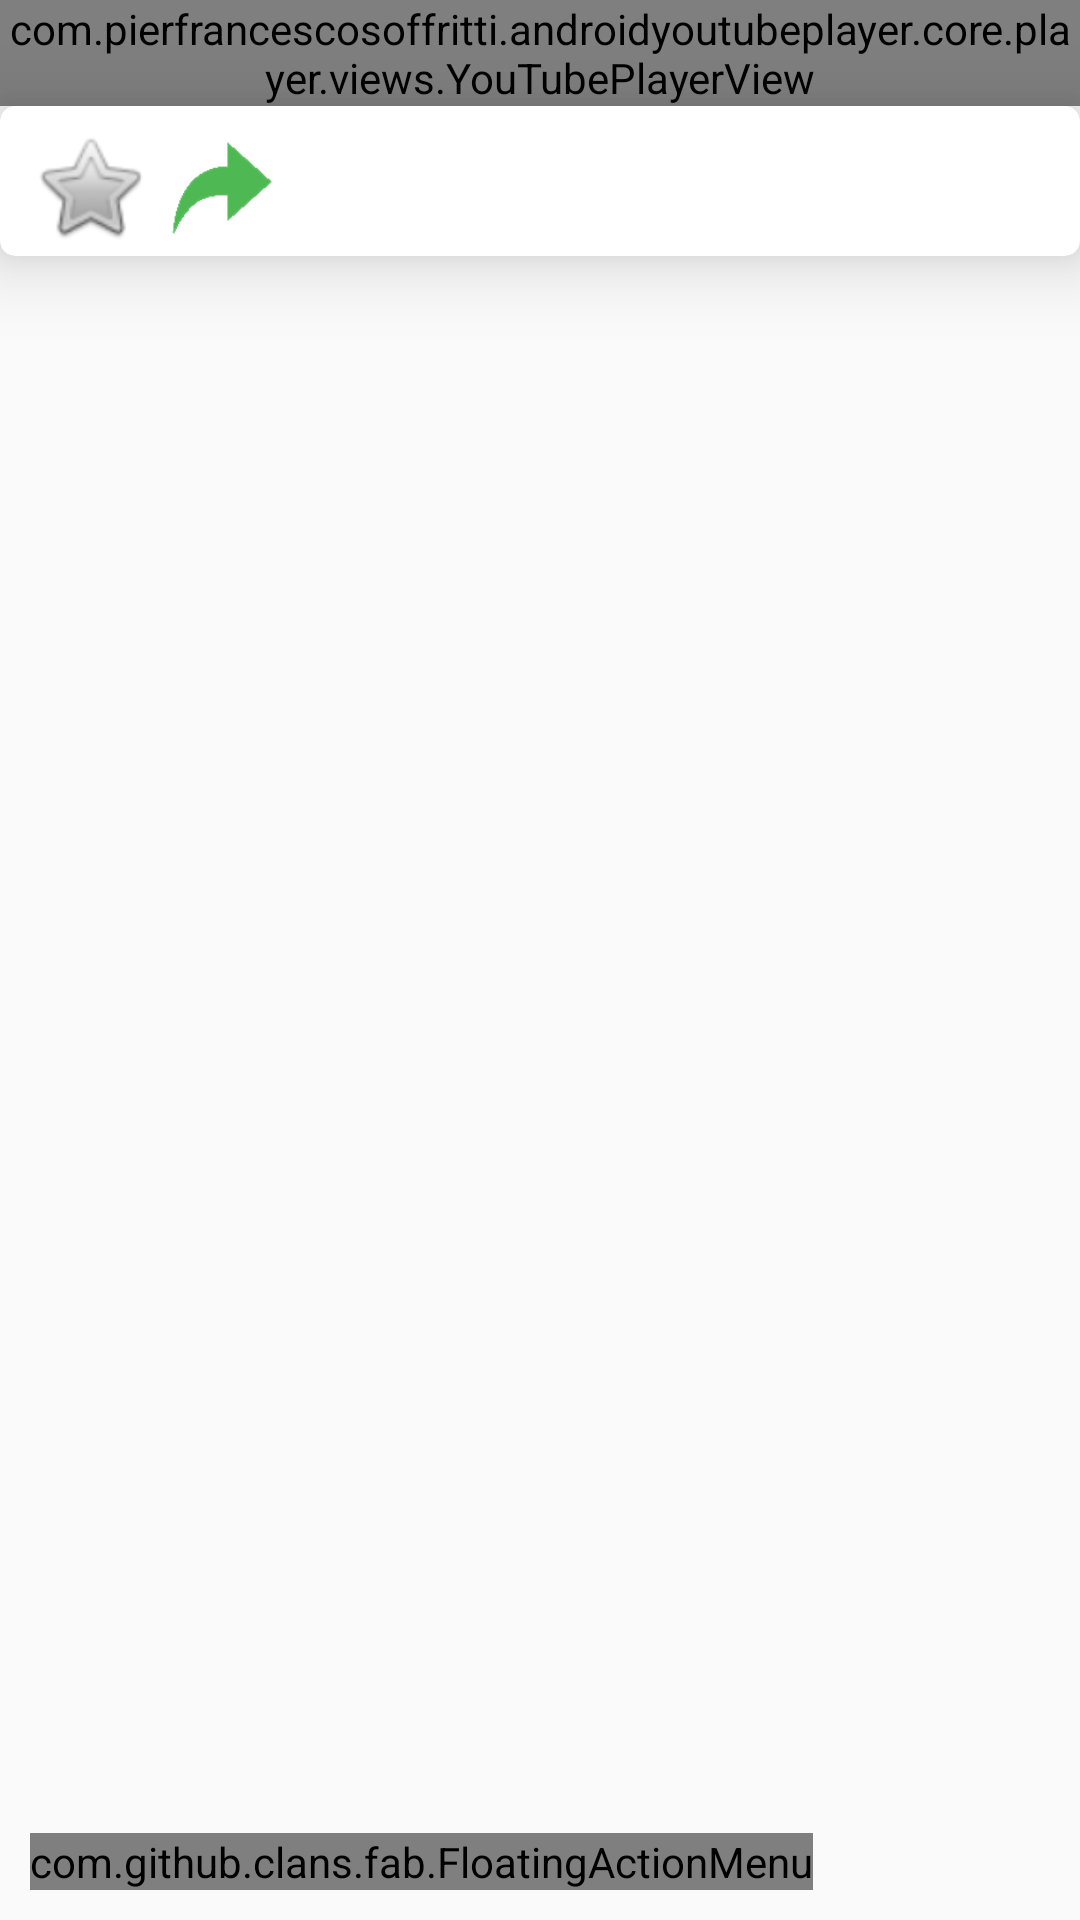

Layout XML and referenced resources for this Android screen:
<!-- AndroidManifest.xml: application theme AppTheme -->
<!-- res/layout/activity.xml -->
<?xml version="1.0" encoding="utf-8"?>

<RelativeLayout xmlns:android="http://schemas.android.com/apk/res/android"
    xmlns:app="http://schemas.android.com/apk/res-auto"
    xmlns:tools="http://schemas.android.com/tools"
    android:layout_width="match_parent"
    android:layout_height="match_parent"
    android:keepScreenOn="true"
    tools:context=".MainActivity">


    <LinearLayout
        android:layout_width="match_parent"
        android:layout_height="match_parent"
        android:orientation="vertical">
  
        <com.pierfrancescosoffritti.androidyoutubeplayer.core.player.views.YouTubePlayerView
            android:id="@+id/youtube_player_view"
            android:layout_width="match_parent"
            android:layout_height="wrap_content"
            app:showFullScreenButton="false"
            app:showYouTubeButton="false"
            />


<androidx.cardview.widget.CardView
    android:layout_width="match_parent"
    android:layout_height="wrap_content"
    app:cardCornerRadius="5dp"
    app:cardElevation="15dp">
        <LinearLayout
            android:layout_width="match_parent"
            android:layout_height="wrap_content"
            android:orientation="horizontal"
            android:layout_marginTop="7dp"
            android:layout_marginBottom="3dp">
            <ImageButton
                android:id="@+id/idAddFavoriteVd"
                android:layout_width="40dp"
                android:layout_height="40dp"
                android:layout_marginLeft="10dp"
                android:background="@android:drawable/btn_star_big_off"
                android:onClick="addVideotoFavorite" />


            <ImageButton
            android:id="@+id/idShareVd"
            android:layout_width="40dp"
            android:layout_height="40dp"
            android:layout_marginLeft="3dp"
            android:backgroundTint="#4EB953"
            android:background="@drawable/share_video"
            android:onClick="shareYoutubeVideo" />

            <Space
                android:layout_width="5dp"
                android:layout_height="match_parent" />

            <TextView
                android:id="@+id/idVideoTitle"
                android:layout_width="match_parent"
                android:layout_height="wrap_content"
                android:layout_marginLeft="20dp"
                android:layout_marginRight="15dp"
                android:textColor="#009184"
                android:textSize="21sp"
                android:textStyle="bold" />

        </LinearLayout>
</androidx.cardview.widget.CardView>

        <androidx.recyclerview.widget.RecyclerView
        android:id="@+id/rvVidioShow"
        android:layout_width="match_parent"
        android:layout_height="match_parent"
            />

    </LinearLayout>

    <com.github.clans.fab.FloatingActionMenu
        xmlns:fab="http://schemas.android.com/apk/res-auto"
        android:id="@+id/material_design_android_floating_action_menu_main"
        android:layout_width="wrap_content"
        android:layout_height="wrap_content"
        android:layout_alignParentBottom="true"
        android:layout_alignParentLeft="true"
        android:layout_marginBottom="10dp"
        android:layout_marginLeft="10dp"
        fab:menu_animationDelayPerItem="55"
        fab:menu_backgroundColor="@android:color/transparent"
        fab:menu_buttonSpacing="0dp"
        fab:menu_colorNormal="#009688"
        fab:menu_colorPressed="#00D3C0"
        fab:menu_colorRipple="#009688"
        fab:menu_icon="@drawable/fab_add"
        fab:menu_labels_colorNormal="#4CAF50"
        fab:menu_labels_colorPressed="#60E264"
        fab:menu_labels_colorRipple="#66efecec"
        fab:menu_labels_cornerRadius="3dp"
        fab:menu_labels_ellipsize="none"
        fab:menu_labels_hideAnimation="@anim/fab_slide_out_to_right"
        fab:menu_labels_margin="0dp"
        fab:menu_labels_maxLines="-1"
        fab:menu_labels_padding="8dp"
        fab:menu_labels_position="right"
        fab:menu_labels_showAnimation="@anim/fab_slide_in_from_right"
        fab:menu_labels_showShadow="true"
        fab:menu_labels_singleLine="false"
        fab:menu_labels_textColor="#f2f1f1"
        fab:menu_labels_textSize="15sp"
        fab:menu_fab_size="mini">

        <com.github.clans.fab.FloatingActionButton
            android:id="@+id/material_design_floating_action_menu_item1_main"
            android:layout_width="wrap_content"
            android:layout_height="wrap_content"
            android:src="@drawable/ic_share"
            fab:fab_label="@string/fab_lable1"
            fab:fab_size="mini"
            fab:fab_colorNormal="#009688"
            fab:fab_colorPressed="#00D3C0"
            fab:fab_colorRipple="#009688"/>

        <com.github.clans.fab.FloatingActionButton
            android:id="@+id/material_design_floating_action_menu_item2_main"
            android:layout_width="wrap_content"
            android:layout_height="wrap_content"
            android:src="@drawable/ic_rate"
            fab:fab_label="@string/fab_lable2"
            fab:fab_size="mini"
            fab:fab_colorNormal="#009688"
            fab:fab_colorPressed="#00D3C0"
            fab:fab_colorRipple="#009688"/>

        <com.github.clans.fab.FloatingActionButton
            android:id="@+id/material_design_floating_action_menu_item3_main"
            android:layout_width="wrap_content"
            android:layout_height="wrap_content"
            android:src="@drawable/ic_quit_app"
            fab:fab_label="@string/fab_lable3"
            fab:fab_size="mini"
            fab:fab_colorNormal="#009688"
            fab:fab_colorPressed="#00D3C0"
            fab:fab_colorRipple="#009688"/>

    </com.github.clans.fab.FloatingActionMenu>

</RelativeLayout>
<!-- res/layout/exo_playback_control_view.xml (included above) -->
<?xml version="1.0" encoding="utf-8"?>

<LinearLayout xmlns:android="http://schemas.android.com/apk/res/android"
    android:layout_width="match_parent"
    android:layout_height="wrap_content"
    xmlns:app="http://schemas.android.com/apk/res-auto"
    android:layout_gravity="bottom"
    android:layoutDirection="ltr"
    android:background="#11000000"
    android:orientation="vertical">

    <LinearLayout
        android:layout_width="match_parent"
        android:layout_height="wrap_content"
        android:gravity="center"
        android:paddingTop="4dp"
        android:orientation="horizontal">

        <ImageButton android:id="@id/exo_rew"
            android:tint="#9C27B0"
            style="@style/ExoMediaButton.Rewind"/>


        <ImageButton android:id="@id/exo_play"
            android:tint="#9C27B0"
            style="@style/ExoMediaButton.Play"/>

        <ImageButton android:id="@id/exo_pause"
            android:tint="#9C27B0"
            style="@style/ExoMediaButton.Pause"/>

        <ImageButton android:id="@id/exo_ffwd"
            android:tint="#9C27B0"
            style="@style/ExoMediaButton.FastForward"/>


    </LinearLayout>

    <LinearLayout
        android:layout_width="match_parent"
        android:layout_height="wrap_content"
        android:layout_marginTop="4dp"
        android:gravity="center_vertical"
        android:orientation="horizontal">

        <TextView android:id="@id/exo_position"
            android:layout_width="wrap_content"
            android:layout_height="wrap_content"
            android:textSize="14sp"
            android:textStyle="bold"
            android:paddingLeft="4dp"
            android:paddingRight="4dp"
            android:includeFontPadding="false"
            android:textColor="#ECECEC"/>

        <com.google.android.exoplayer2.ui.DefaultTimeBar
            android:id="@id/exo_progress"
            android:layout_width="0dp"
            android:layout_weight="1"
            android:layout_height="16dp"/>

        <TextView android:id="@id/exo_duration"
            android:layout_width="wrap_content"
            android:layout_height="wrap_content"
            android:textSize="14sp"
            android:textStyle="bold"
            android:paddingLeft="4dp"
            android:paddingRight="4dp"
            android:includeFontPadding="false"
            android:textColor="#ECECEC"/>

    </LinearLayout>

</LinearLayout>
<!-- resources referenced by this layout -->
<resources>
  <!-- drawable ic_quit_app: png bitmap (drawable-v24, 510 bytes) -->
  <!-- drawable ic_rate: png bitmap (drawable, 645 bytes) -->
  <!-- drawable ic_share: png bitmap (drawable-v24, 466 bytes) -->
  <!-- drawable share_video: png bitmap (drawable, 553 bytes) -->
  <string name="fab_lable1">Share</string>
  <string name="fab_lable2">Rate</string>
  <string name="fab_lable3">Exit</string>
  <style name="AppTheme" parent="Theme.AppCompat.Light">
          
          <item name="colorPrimary">#008D7F</item>
          <item name="colorPrimaryDark">#006355</item>
          <item name="colorAccent">#9C27B0</item>
          <item name="android:textColorPrimary">#ffffff</item>
          <item name="android:actionOverflowButtonStyle">@style/MyActionButtonOverflow</item>
          <item name="android:itemBackground">#005F53</item>
  
  
      </style>
  <style name="MyActionButtonOverflow" parent="android:style/Widget.Holo.Light.ActionButton.Overflow">
          <item name="android:src">@drawable/ic_action_menu</item>
          <item name="android:background">?android:attr/actionBarItemBackground</item>
      </style>
  <!-- drawable ic_action_menu: png bitmap (drawable-hdpi, 176 bytes) -->
</resources>
